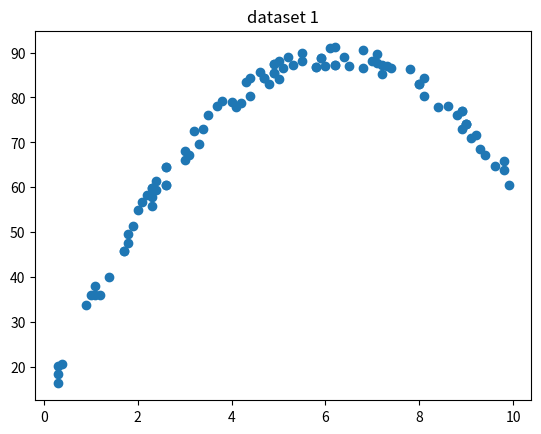
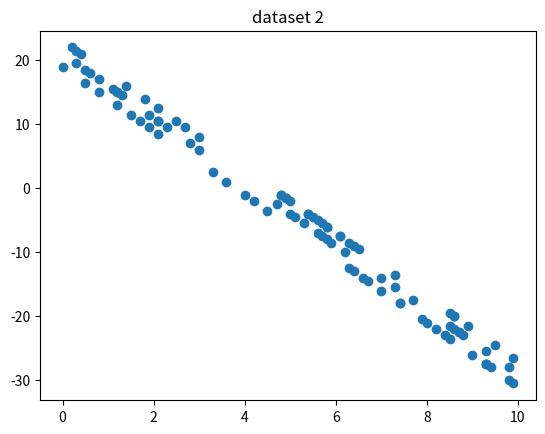

Here is the Python script that generated these plots, in order:
#Benjamin Stanelle 1001534907
import numpy as np
import matplotlib.pyplot as plt
def applyLS(t, bhat) :
    """ fits linear and quadratic models to data using least squares

    parameters:     1D numpy array, 1D numpy array
    return values:  1D numpy array, float, 1D numpy array, float
    """

    A = np.vstack([np.ones(len(t)),t]).T
    B0, B1x = np.linalg.lstsq(A, bhat, rcond=None)[0]
    x_lin=[B0, B1x]
    Ax= (x_lin[1]*t) + x_lin[0]
    norm_lin=np.linalg.norm(bhat-Ax)
    column3=np.square(t)
    A_sqrt = np.vstack([np.ones(len(t)),t,column3]).T 
    xquad = np.linalg.lstsq(A_sqrt, bhat, rcond=None)[0]
    yquad = (xquad[2]*column3) + (xquad[1]*t) + xquad[0]
    norm_line3 = np.linalg.norm(bhat - yquad)
    
    return x_lin, norm_lin, xquad, norm_line3
    
    
    # student code goes here


def printResults(name, t, ft, x_lin, norm_l, x_q, norm_q) :
    # do not change this function
    print("*** %s ***" % name)
    print("linear:")
    print("f(t) = %f t + %f" % (x_lin[1], x_lin[0]) )
    print("||b - Ax|| = %f\n" % norm_l )
    
    print("quadratic:")
    print("f(t) = %f t^2 + %f t + %f" % (x_q[2], x_q[1], x_q[0]) )
    print("||b - Ax|| = %f" % norm_q )
    
    print("\n")
    
    plt.figure()
    plt.plot(t, ft, 'o')
    plt.title(name)


##########################################################
"""
    DO NOT CHANGE THE CODE BELOW

    a) you will put your logic in applyLS()
    b) you should look at the function calls below to get a better understanding
       of what the function receives and returns
    c) pay particular attention to the order of the model coefficients in the
       array (i.e, vector) in which they are returned
"""
if __name__ == "__main__":
    # data set 1 for producing functions of the form
    #   f(t) = a_0 + a_1t + a_2t^2 + ...
    t1 = np.array([6.4, 3.8, 8.1, 5.3, 3.5, 9.4, 8.8, 5.5, 6.2, 5.9, 2.1, \
                   3.0, 4.7, 2.3, 8.4, 1.9, 2.3, 1.7, 2.3, 4.4, 3.1, 9.2, \
                   4.3, 1.8, 9.0, 9.8, 4.4, 1.1, 2.6, 4.1, 5.9, 2.6, 6.0, \
                   7.1, 2.2, 1.2, 3.0, 3.2, 4.2, 5.1, 0.9, 2.6, 8.0, 0.3, \
                   9.3, 7.3, 4.9, 5.8, 2.4, 4.6, 9.6, 5.5, 5.2, 2.3, 4.9, \
                   6.2, 6.8, 4.0, 3.7, 9.9, 0.4, 8.9, 9.1, 8.0, 1.0, 2.6, \
                   3.4, 6.8, 1.4, 7.2, 1.1, 6.5, 4.9, 7.8, 7.2, 9.0, 8.9, \
                   3.3, 7.0, 2.0, 0.3, 7.4, 5.0, 4.8, 9.0, 6.1, 6.2, 8.6, \
                   8.1, 5.8, 1.8, 2.4, 8.9, 0.3, 4.9, 1.7, 9.8, 7.1, 5.0, 4.7])
    
    ft1 = np.array([89.08, 79.12, 80.28, 87.32, 76.00, 67.28, 76.12, 90.00, \
                    87.12, 88.88, 56.68, 66.00, 84.32, 59.92, 77.88, 51.28, \
                    59.92, 45.72, 57.92, 84.28, 67.28, 71.72, 83.52, 47.52, \
                    74.00, 65.92, 80.28, 36.08, 64.48, 77.88, 88.88, 64.48, \
                    87.00, 87.68, 58.32, 36.12, 68.00, 72.52, 78.72, 86.48, \
                    33.88, 60.48, 83.00, 20.32, 68.52, 86.92, 87.48, 86.72, \
                    59.48, 85.68, 64.68, 88.00, 88.92, 55.92, 85.48, 91.12, \
                    86.52, 79.00, 78.12, 60.48, 20.68, 77.08, 70.88, 83.00, \
                    36.00, 60.48, 72.88, 90.52, 40.08, 87.32, 38.08, 87.00, \
                    85.48, 86.32, 85.32, 74.00, 77.08, 69.72, 88.00, 55.00, \
                    16.32, 86.48, 88.00, 82.92, 74.00, 91.08, 87.12, 78.08, \
                    84.28, 86.72, 49.52, 61.48, 73.08, 18.32, 87.48, 45.72, \
                    63.92, 89.68, 84.00, 84.32])
        
    
    x_lin, norm_l, x_q, norm_q = applyLS(t1, ft1)
    printResults("dataset 1", t1, ft1, x_lin, norm_l, x_q, norm_q)
    
    
    # data set 2 for producing functions of the form
    #   f(t) = a_0 + a_1t + a_2t^2 + ...
    t2 = np.array([8.5, 5.6, 9.3, 7.0, 5.8, 8.2, 8.8, 9.9, 0.0, 8.7, 6.1, \
                   9.9, 5.3, 4.8, 8.0, 2.3, 5.0, 9.0, 5.7, 8.5, 7.4, 5.9, \
                   2.5, 6.7, 0.8, 6.3, 6.6, 7.3, 8.9, 9.8, 7.7, 5.8, 9.3, \
                   5.8, 0.2, 1.2, 8.6, 4.8, 8.4, 2.1, 5.5, 6.3, 0.3, 6.1, \
                   3.6, 0.5, 4.9, 1.9, 1.2, 2.1, 1.5, 1.9, 0.4, 6.4, 2.8, \
                   5.4, 7.0, 5.0, 5.4, 4.5, 1.2, 4.9, 8.5, 8.7, 2.7, 2.1, \
                   5.6, 6.4, 4.2, 2.1, 9.5, 0.8, 1.1, 1.4, 1.7, 6.2, 5.7, \
                   0.5, 9.3, 7.3, 7.4, 0.6, 8.6, 9.3, 9.8, 8.6, 7.9, 5.1, \
                   1.8, 4.0, 1.3, 0.3, 9.4, 3.0, 3.0, 3.3, 4.7, 6.5])
    
    ft2 = np.array([-21.5, -5.0, -27.5, -14.0, -6.0, -22.0, -23.0, -26.5, \
                     19.0, -22.5, -7.5, -30.5, -5.5, -1.0, -21.0, 9.5, -2.0, \
                    -26.0, -7.5, -19.5, -18.0, -8.5, 10.5, -14.5, 17.0, \
                     -8.5, -14.0, -15.5, -21.5, -30.0, -17.5, -6.0, -27.5, \
                     -8.0, 22.0, 13.0, -22.0, -1.0, -23.0, 10.5, -4.5, -12.5, \
                     19.5, -7.5, 1.0, 18.5, -1.5, 9.5, 15.0, 12.5, 11.5, \
                     11.5, 21.0, -13.0, 7.0, -4.0, -16.0, -4.0, -4.0, -3.5, \
                     15.0, -1.5, -23.5, -22.5, 9.5, 8.5, -7.0, -9.0, -2.0, \
                     10.5, -24.5, 15.0, 15.5, 16.0, 10.5, -10.0, -5.5, 16.5, \
                    -25.5, -13.5, -18.0, 18.0, -20.0, -27.5, -28.0, -20.0, \
                    -20.5, -4.5, 14.0, -1.0, 14.5, 21.5, -28.0, 6.0, 8.0, 2.5, \
                     -2.5, -9.5])
     
    x_lin, norm_l, x_q, norm_q = applyLS(t2, ft2)
    printResults("dataset 2", t2, ft2, x_lin, norm_l, x_q, norm_q)

    plt.show()

